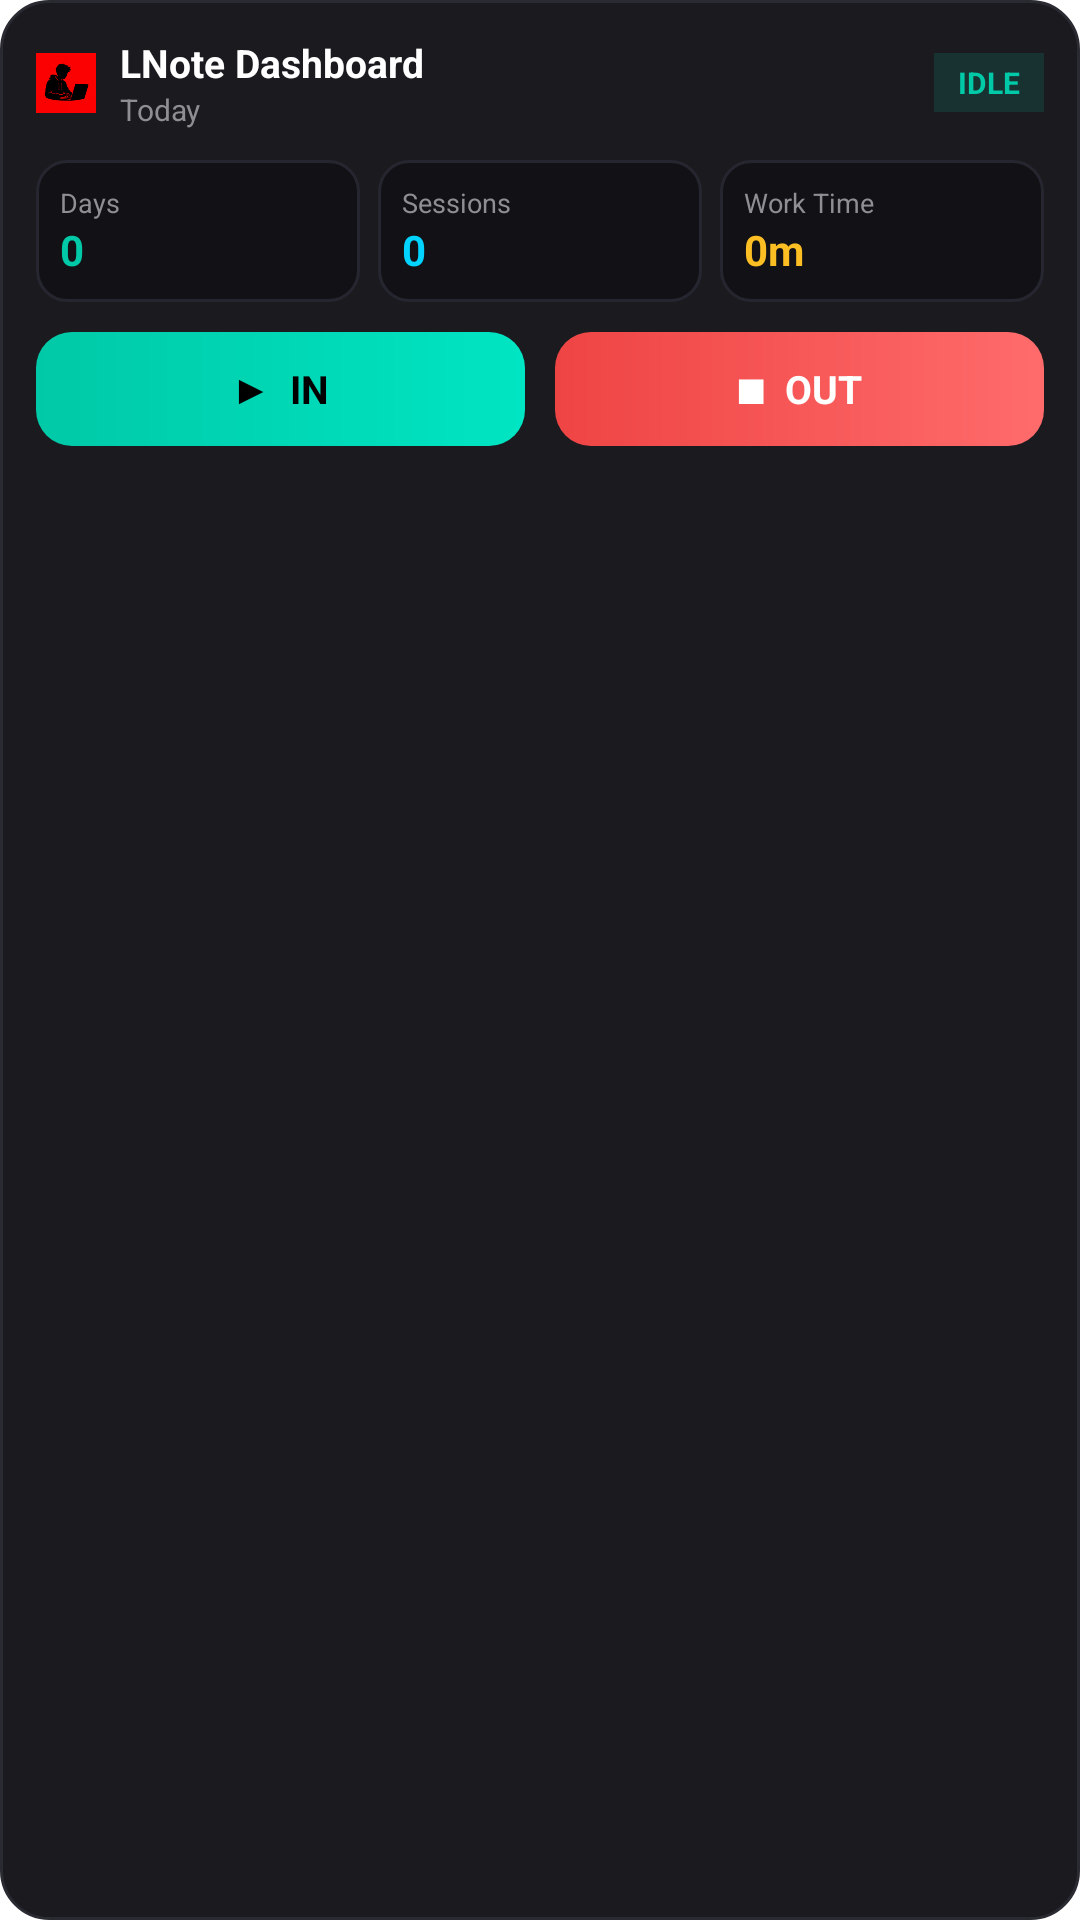

Layout XML and referenced resources for this Android screen:
<!-- AndroidManifest.xml: fallback theme Theme.MaterialComponents.DayNight.NoActionBar -->
<!-- res/layout/dashboard_widget.xml -->
<?xml version="1.0" encoding="utf-8"?>
<LinearLayout xmlns:android="http://schemas.android.com/apk/res/android"
    android:id="@+id/widget_dashboard_root"
    android:layout_width="match_parent"
    android:layout_height="match_parent"
    android:background="@drawable/widget_background"
    android:orientation="vertical"
    android:padding="12dp">

    
    <LinearLayout
        android:layout_width="match_parent"
        android:layout_height="wrap_content"
        android:gravity="center_vertical"
        android:orientation="horizontal">

        <ImageView
            android:layout_width="20dp"
            android:layout_height="20dp"
            android:src="@mipmap/ic_launcher" />

        <LinearLayout
            android:layout_width="0dp"
            android:layout_height="wrap_content"
            android:layout_marginStart="8dp"
            android:layout_weight="1"
            android:orientation="vertical">

            <TextView
                android:layout_width="wrap_content"
                android:layout_height="wrap_content"
                android:text="LNote Dashboard"
                android:textColor="#FFFFFF"
                android:textSize="13sp"
                android:textStyle="bold" />

            <TextView
                android:id="@+id/tv_dashboard_date"
                android:layout_width="wrap_content"
                android:layout_height="wrap_content"
                android:text="Today"
                android:textColor="#8E8E93"
                android:textSize="10sp" />
        </LinearLayout>

        <TextView
            android:id="@+id/tv_session_status"
            android:layout_width="wrap_content"
            android:layout_height="wrap_content"
            android:background="#2200C9A7"
            android:paddingStart="8dp"
            android:paddingTop="3dp"
            android:paddingEnd="8dp"
            android:paddingBottom="3dp"
            android:text="IDLE"
            android:textColor="#00C9A7"
            android:textSize="10sp"
            android:textStyle="bold" />
    </LinearLayout>

    
    <LinearLayout
        android:layout_width="match_parent"
        android:layout_height="wrap_content"
        android:layout_marginTop="10dp"
        android:orientation="horizontal">

        
        <LinearLayout
            android:layout_width="0dp"
            android:layout_height="wrap_content"
            android:layout_marginEnd="4dp"
            android:layout_weight="1"
            android:background="@drawable/stat_item_background"
            android:orientation="vertical"
            android:padding="8dp">

            <TextView
                android:layout_width="wrap_content"
                android:layout_height="wrap_content"
                android:text="Days"
                android:textColor="#8E8E93"
                android:textSize="9sp" />

            <TextView
                android:id="@+id/tv_days_count"
                android:layout_width="wrap_content"
                android:layout_height="wrap_content"
                android:text="0"
                android:textColor="#00C9A7"
                android:textSize="14sp"
                android:textStyle="bold" />
        </LinearLayout>

        
        <LinearLayout
            android:layout_width="0dp"
            android:layout_height="wrap_content"
            android:layout_marginStart="2dp"
            android:layout_marginEnd="2dp"
            android:layout_weight="1"
            android:background="@drawable/stat_item_background"
            android:orientation="vertical"
            android:padding="8dp">

            <TextView
                android:layout_width="wrap_content"
                android:layout_height="wrap_content"
                android:text="Sessions"
                android:textColor="#8E8E93"
                android:textSize="9sp" />

            <TextView
                android:id="@+id/tv_sessions_count"
                android:layout_width="wrap_content"
                android:layout_height="wrap_content"
                android:text="0"
                android:textColor="#00D4FF"
                android:textSize="14sp"
                android:textStyle="bold" />
        </LinearLayout>

        
        <LinearLayout
            android:layout_width="0dp"
            android:layout_height="wrap_content"
            android:layout_marginStart="4dp"
            android:layout_weight="1"
            android:background="@drawable/stat_item_background"
            android:orientation="vertical"
            android:padding="8dp">

            <TextView
                android:layout_width="wrap_content"
                android:layout_height="wrap_content"
                android:text="Work Time"
                android:textColor="#8E8E93"
                android:textSize="9sp" />

            <TextView
                android:id="@+id/tv_work_time"
                android:layout_width="wrap_content"
                android:layout_height="wrap_content"
                android:text="0m"
                android:textColor="#FBBF24"
                android:textSize="14sp"
                android:textStyle="bold" />
        </LinearLayout>
    </LinearLayout>

    
    <LinearLayout
        android:layout_width="match_parent"
        android:layout_height="wrap_content"
        android:layout_marginTop="10dp"
        android:orientation="horizontal">

        
        <LinearLayout
            android:id="@+id/btn_clock_in"
            android:layout_width="0dp"
            android:layout_height="38dp"
            android:layout_marginEnd="5dp"
            android:layout_weight="1"
            android:background="@drawable/btn_in_background"
            android:gravity="center"
            android:orientation="horizontal">

            <TextView
                android:layout_width="wrap_content"
                android:layout_height="wrap_content"
                android:text="▶  IN"
                android:textColor="#000000"
                android:textSize="13sp"
                android:textStyle="bold" />
        </LinearLayout>

        
        <LinearLayout
            android:id="@+id/btn_clock_out"
            android:layout_width="0dp"
            android:layout_height="38dp"
            android:layout_marginStart="5dp"
            android:layout_weight="1"
            android:background="@drawable/btn_out_background"
            android:gravity="center"
            android:orientation="horizontal">

            <TextView
                android:layout_width="wrap_content"
                android:layout_height="wrap_content"
                android:text="■  OUT"
                android:textColor="#FFFFFF"
                android:textSize="13sp"
                android:textStyle="bold" />
        </LinearLayout>
    </LinearLayout>

</LinearLayout>
<!-- resources referenced by this layout -->
<resources>
  <!-- drawable btn_in_background (drawable) -->
  <?xml version="1.0" encoding="utf-8"?>
  <shape xmlns:android="http://schemas.android.com/apk/res/android"
      android:shape="rectangle">
      <gradient
          android:angle="0"
          android:startColor="#00C9A7"
          android:endColor="#00E5C3" />
      <corners android:radius="12dp" />
  </shape>
  <!-- drawable btn_out_background (drawable) -->
  <?xml version="1.0" encoding="utf-8"?>
  <shape xmlns:android="http://schemas.android.com/apk/res/android"
      android:shape="rectangle">
      <gradient
          android:angle="0"
          android:startColor="#EF4444"
          android:endColor="#FF6B6B" />
      <corners android:radius="12dp" />
  </shape>
  <!-- drawable stat_item_background (drawable) -->
  <?xml version="1.0" encoding="utf-8"?>
  <shape xmlns:android="http://schemas.android.com/apk/res/android"
      android:shape="rectangle">
      <solid android:color="#121216" />
      <stroke
          android:width="1dp"
          android:color="#262630" />
      <corners android:radius="10dp" />
  </shape>
  <!-- drawable widget_background (drawable) -->
  <?xml version="1.0" encoding="utf-8"?>
  <shape xmlns:android="http://schemas.android.com/apk/res/android"
      android:shape="rectangle">
      <solid android:color="#1A1A1F" />
      <stroke
          android:width="1dp"
          android:color="#2A2A32" />
      <corners android:radius="16dp" />
  </shape>
  <!-- mipmap ic_launcher: png bitmap (mipmap-hdpi, 4619 bytes) -->
</resources>
